Image classification data set "data_split" (setiawanadekaputrajaya/Klasifikasi_Penyakit-Daun-Padi on GitHub). Class labels (3): bacterial leaf blight, brown spot, leaf scald.

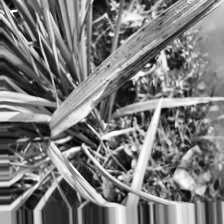
Label: bacterial leaf blight

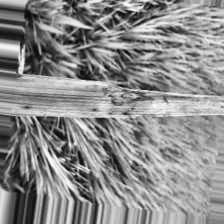
Label: bacterial leaf blight

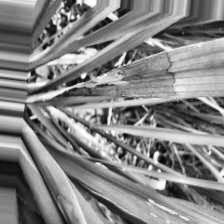
Label: leaf scald

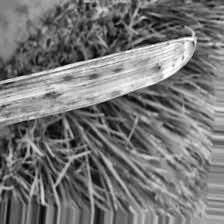
Label: leaf scald

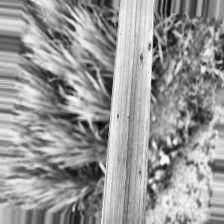
Label: brown spot

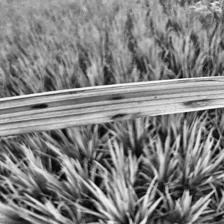
Label: brown spot
